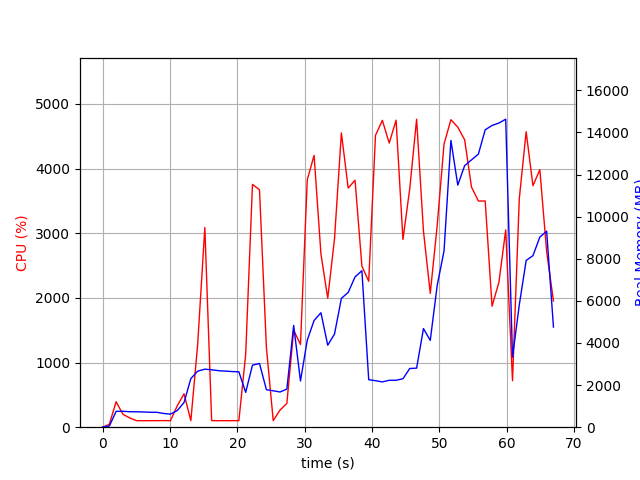

Source data for this figure (header and first rows):
elapsed_time, nproc, cpu, mem_real, mem_virtual
3.5762786865234375e-05, 1, 0.0, 6.637, 3186
1.007, 2, 44.7, 52.83, 3335
2.016, 1, 394.6, 752.9, 4704
3.023, 1, 199.5, 756.9, 4704
4.032, 1, 143.8, 735.2, 4704
5.039, 1, 101.2, 731.1, 4704
6.047, 1, 100.2, 723.5, 4704
7.055, 1, 101.2, 709.5, 4704
8.062, 1, 101.2, 707.3, 4704
9.071, 1, 102.2, 652.2, 4704
10.08, 1, 100.2, 621.4, 4704
11.09, 1, 330.2, 789.1, 4858
12.1, 1, 516.2, 1172, 6978
13.11, 1, 101.9, 2308, 9322
14.12, 1, 1280, 2661, 9322
15.19, 1, 3087, 2756, 9454
16.2, 1, 101.9, 2728, 9454
17.21, 1, 100.9, 2684, 9454
18.22, 1, 101.0, 2665, 9454
19.23, 1, 101.0, 2643, 9454
20.24, 1, 101.0, 2631, 9454
21.25, 1, 1124, 1654, 9469
22.26, 1, 3755, 2947, 10644
23.3, 1, 3672, 3025, 10741
24.33, 1, 1230, 1779, 10741
25.34, 1, 101.9, 1729, 10741
26.35, 1, 265.2, 1673, 10741
27.36, 1, 367.6, 1808, 10741
28.37, 1, 1500, 4833, 15861
29.38, 1, 1279, 2196, 22097
30.39, 1, 3826, 4136, 22417
31.4, 1, 4205, 5066, 23240
32.42, 1, 2679, 5437, 23240
33.43, 1, 1994, 3894, 25384
34.44, 1, 2916, 4426, 23336
35.46, 1, 4551, 6119, 23812
36.47, 1, 3699, 6401, 23812
37.48, 1, 3819, 7135, 23812
38.5, 1, 2491, 7433, 23812
39.51, 1, 2257, 2256, 21764
40.52, 1, 4514, 2209, 21764
41.54, 1, 4746, 2152, 21764
42.56, 1, 4394, 2228, 21764
43.58, 1, 4748, 2229, 21764
44.6, 1, 2904, 2302, 23812
45.6, 1, 3690, 2788, 26885
46.62, 1, 4764, 2804, 26885
47.64, 1, 3031, 4684, 29957
48.65, 1, 2069, 4122, 27909
49.68, 1, 3121, 6736, 34053
50.7, 1, 4380, 8374, 41237
51.72, 1, 4756, 13620, 41257
52.74, 1, 4641, 11497, 41257
53.75, 1, 4444, 12423, 41257
54.77, 1, 3713, 12696, 41257
55.79, 1, 3498, 12969, 41257
56.81, 1, 3498, 14124, 41369
57.82, 1, 1870, 14330, 41369
58.84, 1, 2242, 14445, 41369
59.85, 1, 3050, 14628, 41369
... 7 more rows
